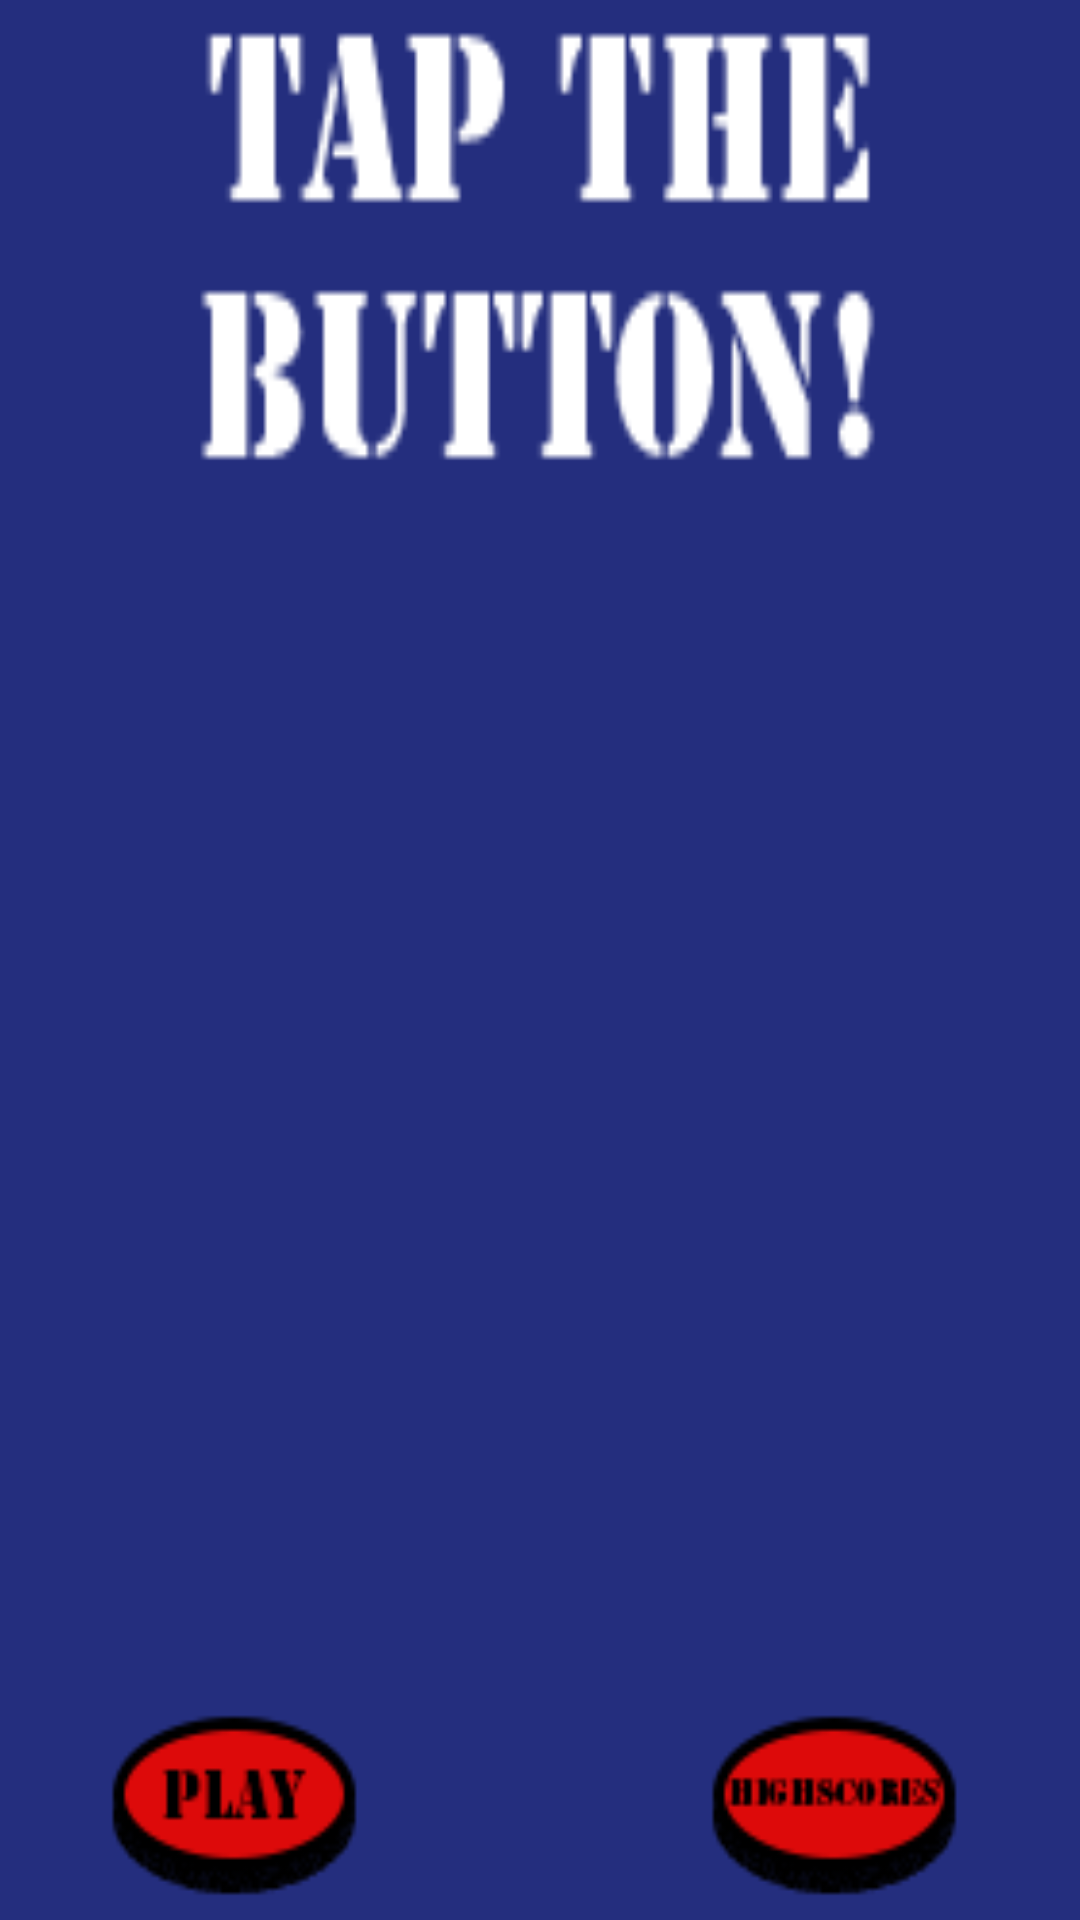

The Android layout XML behind this screen, and the referenced resources:
<!-- AndroidManifest.xml: application theme AppTheme -->
<!-- res/layout/activity_main_menu.xml -->
<RelativeLayout xmlns:android="http://schemas.android.com/apk/res/android"
    xmlns:tools="http://schemas.android.com/tools" android:layout_width="match_parent"
    android:layout_height="match_parent" android:paddingLeft="@dimen/activity_horizontal_margin"
    android:paddingRight="@dimen/activity_horizontal_margin"
    android:paddingTop="@dimen/activity_vertical_margin"
    android:paddingBottom="@dimen/activity_vertical_margin" tools:context=".MainMenu"
    android:background="#242e7e">

    <ImageButton
        android:layout_width="100dp"
        android:layout_height="75dp"
        android:id="@+id/btnPlay"
        android:background="@drawable/btn_play"
        android:layout_alignTop="@+id/btnHighscore"
        android:layout_alignStart="@+id/imgTitle" />

    <ImageView
        android:layout_width="300dp"
        android:layout_height="200dp"
        android:id="@+id/imgTitle"
        android:background="@drawable/title"
        android:layout_gravity="center"
        android:layout_alignParentTop="true"
        android:layout_centerHorizontal="true" />

    <ImageButton
        android:layout_width="100dp"
        android:layout_height="75dp"
        android:id="@+id/btnHighscore"
        android:background="@drawable/btn_highscores"
        android:layout_alignParentBottom="true"
        android:layout_alignEnd="@+id/imgTitle" />

</RelativeLayout>
<!-- resources referenced by this layout -->
<resources>
  <!-- drawable btn_highscores (drawable) -->
  <?xml version="1.0" encoding="utf-8"?>
  <selector xmlns:android="http://schemas.android.com/apk/res/android">
      <item android:state_pressed="true"
            android:drawable="@mipmap/btnhighscorespressed" /> 
      <item android:state_focused="true"
            android:drawable="@mipmap/btnhighscores" /> 
      <item android:drawable="@mipmap/btnhighscores" /> 
  </selector>
  <!-- drawable btn_play (drawable) -->
  <?xml version="1.0" encoding="utf-8"?>
  <selector xmlns:android="http://schemas.android.com/apk/res/android">
      <item android:state_pressed="true"
            android:drawable="@mipmap/btnplaypressed" /> 
      <item android:state_focused="true"
            android:drawable="@mipmap/btnplay" /> 
      <item android:drawable="@mipmap/btnplay" /> 
  </selector>
  <!-- drawable title (drawable) -->
  <?xml version="1.0" encoding="utf-8"?>
  <selector xmlns:android="http://schemas.android.com/apk/res/android">
      <item android:state_focused="true"
            android:drawable="@mipmap/title" /> 
      <item android:drawable="@mipmap/title" /> 
  </selector>
  <style name="AppTheme" parent="Theme.AppCompat.NoActionBar">
          
      </style>
</resources>
